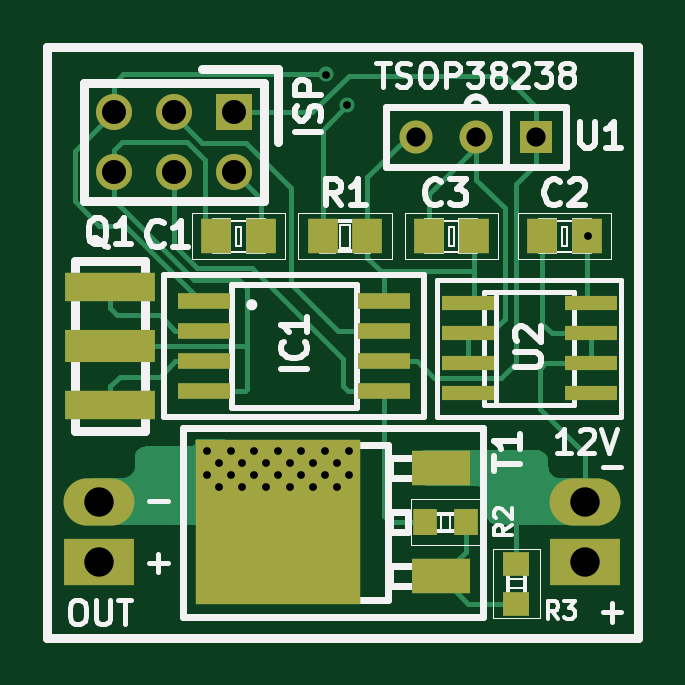
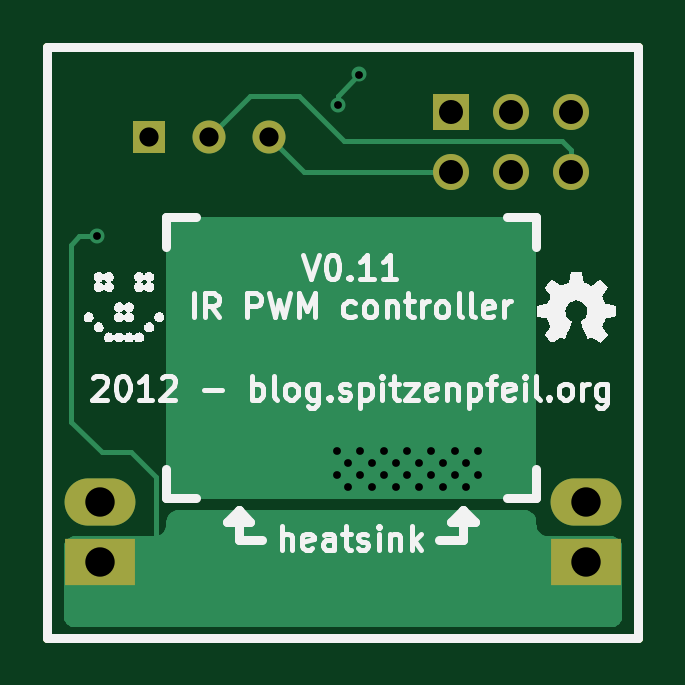
Circuit board: 8 layer files. Board 25.0 x 25.0 mm.
- bottom_mask: LED-strip_PWM_IR-B_Mask.gbs (855 bytes)
- bottom_silk: LED-strip_PWM_IR-B_SilkS.gbo (32003 bytes)
- bottom_copper: LED-strip_PWM_IR-Back.gbl (7574 bytes)
- outline: LED-strip_PWM_IR-Edge_Cuts.gbr (428 bytes)
- top_mask: LED-strip_PWM_IR-F_Mask.gts (1788 bytes)
- top_silk: LED-strip_PWM_IR-F_SilkS.gto (19911 bytes)
- top_copper: LED-strip_PWM_IR-Front.gtl (10937 bytes)
- drill: LED-strip_PWM_IR.drl (749 bytes)

=== bottom_mask: LED-strip_PWM_IR-B_Mask.gbs ===
G04 (created by PCBNEW (2013-01-07 BZR 3892)-testing) date Tue 08 Jan 2013 03:46:08 PM CET*
%MOIN*%
G04 Gerber Fmt 3.4, Leading zero omitted, Abs format*
%FSLAX34Y34*%
G01*
G70*
G90*
G04 APERTURE LIST*
%ADD10C,3.14961e-06*%
%ADD11C,0.015*%
%ADD12R,0.11811X0.0787402*%
%ADD13O,0.11811X0.0787402*%
%ADD14R,0.055X0.055*%
%ADD15C,0.055*%
%ADD16R,0.06X0.06*%
%ADD17C,0.06*%
G04 APERTURE END LIST*
G54D10*
G54D11*
X29921Y-22834D02*
X29921Y-12992D01*
X39763Y-22834D02*
X29921Y-22834D01*
X39763Y-12992D02*
X39763Y-22834D01*
X29921Y-12992D02*
X39763Y-12992D01*
G54D12*
X38877Y-21562D03*
G54D13*
X38877Y-20562D03*
G54D12*
X30787Y-21562D03*
G54D13*
X30787Y-20562D03*
G54D14*
X38066Y-14488D03*
G54D15*
X37066Y-14488D03*
X36066Y-14488D03*
G54D16*
X33027Y-14066D03*
G54D17*
X33027Y-15066D03*
X32027Y-14066D03*
X32027Y-15066D03*
X31027Y-14066D03*
X31027Y-15066D03*
M02*

=== bottom_silk: LED-strip_PWM_IR-B_SilkS.gbo (32003 bytes, source omitted) ===
=== bottom_copper: LED-strip_PWM_IR-Back.gbl (7574 bytes, source omitted) ===
=== outline: LED-strip_PWM_IR-Edge_Cuts.gbr ===
G04 (created by PCBNEW (2013-01-07 BZR 3892)-testing) date Tue 08 Jan 2013 03:46:08 PM CET*
%MOIN*%
G04 Gerber Fmt 3.4, Leading zero omitted, Abs format*
%FSLAX34Y34*%
G01*
G70*
G90*
G04 APERTURE LIST*
%ADD10C,3.14961e-06*%
%ADD11C,0.015*%
G04 APERTURE END LIST*
G54D10*
G54D11*
X29921Y-22834D02*
X29921Y-12992D01*
X39763Y-22834D02*
X29921Y-22834D01*
X39763Y-12992D02*
X39763Y-22834D01*
X29921Y-12992D02*
X39763Y-12992D01*
M02*

=== top_mask: LED-strip_PWM_IR-F_Mask.gts ===
G04 (created by PCBNEW (2013-01-07 BZR 3892)-testing) date Tue 08 Jan 2013 03:46:08 PM CET*
%MOIN*%
G04 Gerber Fmt 3.4, Leading zero omitted, Abs format*
%FSLAX34Y34*%
G01*
G70*
G90*
G04 APERTURE LIST*
%ADD10C,3.14961e-06*%
%ADD11C,0.015*%
%ADD12R,0.11811X0.0787402*%
%ADD13O,0.11811X0.0787402*%
%ADD14R,0.055X0.055*%
%ADD15C,0.055*%
%ADD16R,0.06X0.06*%
%ADD17C,0.06*%
%ADD18R,0.0511X0.059*%
%ADD19R,0.0866X0.0236*%
%ADD20R,0.0984252X0.0590551*%
%ADD21R,0.275591X0.275591*%
%ADD22R,0.0393X0.0433*%
%ADD23R,0.149606X0.0472441*%
%ADD24R,0.149606X0.0551181*%
%ADD25R,0.0433X0.0393*%
%ADD26R,0.0866142X0.0275591*%
G04 APERTURE END LIST*
G54D10*
G54D11*
X29921Y-22834D02*
X29921Y-12992D01*
X39763Y-22834D02*
X29921Y-22834D01*
X39763Y-12992D02*
X39763Y-22834D01*
X29921Y-12992D02*
X39763Y-12992D01*
G54D12*
X38877Y-21562D03*
G54D13*
X38877Y-20562D03*
G54D12*
X30787Y-21562D03*
G54D13*
X30787Y-20562D03*
G54D14*
X38066Y-14488D03*
G54D15*
X37066Y-14488D03*
X36066Y-14488D03*
G54D16*
X33027Y-14066D03*
G54D17*
X33027Y-15066D03*
X32027Y-14066D03*
X32027Y-15066D03*
X31027Y-14066D03*
X31027Y-15066D03*
G54D18*
X35255Y-16141D03*
X34507Y-16141D03*
X37027Y-16141D03*
X36279Y-16141D03*
X38917Y-16141D03*
X38169Y-16141D03*
X33484Y-16141D03*
X32736Y-16141D03*
G54D19*
X36929Y-17261D03*
X36929Y-17761D03*
X36929Y-18261D03*
X36929Y-18761D03*
X38975Y-18761D03*
X38975Y-18261D03*
X38975Y-17761D03*
X38975Y-17261D03*
G54D20*
X36476Y-21811D03*
X36476Y-20000D03*
G54D21*
X33760Y-20905D03*
G54D22*
X36221Y-20905D03*
X36889Y-20905D03*
G54D23*
X30964Y-16988D03*
G54D24*
X30964Y-17972D03*
G54D23*
X30964Y-18956D03*
G54D25*
X37736Y-21595D03*
X37736Y-22263D03*
G54D26*
X32535Y-17222D03*
X32535Y-17722D03*
X32535Y-18222D03*
X32535Y-18722D03*
X35535Y-18722D03*
X35535Y-18222D03*
X35535Y-17722D03*
X35535Y-17222D03*
M02*

=== top_silk: LED-strip_PWM_IR-F_SilkS.gto (19911 bytes, source omitted) ===
=== top_copper: LED-strip_PWM_IR-Front.gtl (10937 bytes, source omitted) ===
=== drill: LED-strip_PWM_IR.drl ===
M48
INCH,TZ
T1C0.013
T2C0.032
T3C0.040
T4C0.049
%
G90
G05
T1
X032579Y-019724
X032579Y-020118
X032776Y-019921
X032776Y-020315
X032972Y-019724
X032972Y-020118
X033169Y-019921
X033169Y-020315
X033366Y-019724
X033366Y-020118
X033563Y-019921
X033563Y-020315
X033760Y-019724
X033760Y-020118
X033957Y-019921
X033957Y-020315
X034154Y-019724
X034154Y-020118
X034350Y-019921
X034350Y-020315
X034547Y-019724
X034547Y-020118
X034567Y-013445
X034744Y-019921
X034744Y-020315
X034921Y-013957
X034941Y-019724
X034941Y-020118
X038937Y-016142
T2
X036067Y-014488
X037067Y-014488
X038067Y-014488
T3
X031028Y-014067
X031028Y-015067
X032028Y-014067
X032028Y-015067
X033028Y-014067
X033028Y-015067
T4
X030787Y-020563
X030787Y-021563
X038878Y-020563
X038878Y-021563
T0
M30
